The GitHub repository Yimeng000/ITCS352_DL_Project contains a labelled image folder "cropped_belgiumts" with 10 categories: blue circles, diamonds, forbidden, rectangles down, rectangles up, red blue circles, red circles, reversed triangle, squares, triangles. Examples follow, each with its label.

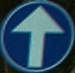
Label: blue circles

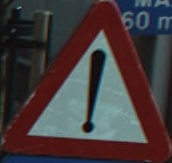
Label: triangles

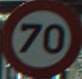
Label: red circles

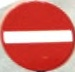
Label: forbidden

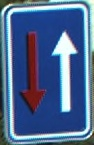
Label: rectangles up

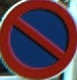
Label: red blue circles
